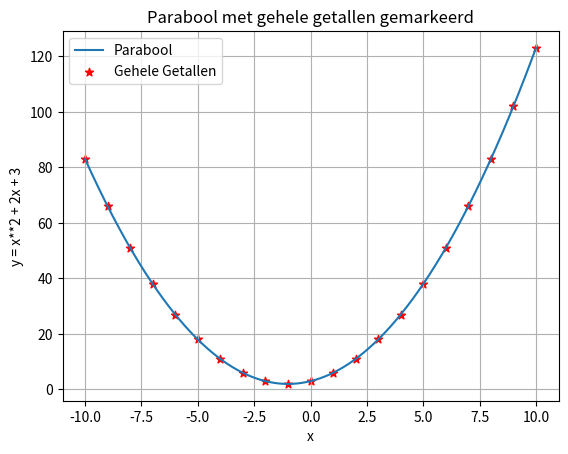

Write Python code to recreate this figure.
import numpy as np
import matplotlib.pyplot as plt


def parabool(x, a, b=0, c=0):
    return a * x ** 2 + b * x + c


plt.plot(np.linspace(-10, 10, 1000), parabool(x=np.linspace(-10, 10, 1000), a=1, b=2, c=3), label="Parabool")
plt.scatter(np.linspace(-10, 10, 21), parabool(x=np.linspace(-10, 10, 21), a=1, b=2, c=3), marker="*", color='r',
            label="Gehele Getallen")
plt.xlabel("x")
plt.ylabel("y = x**2 + 2x + 3")
plt.title("Parabool met gehele getallen gemarkeerd")
plt.legend()
plt.grid()
plt.show()